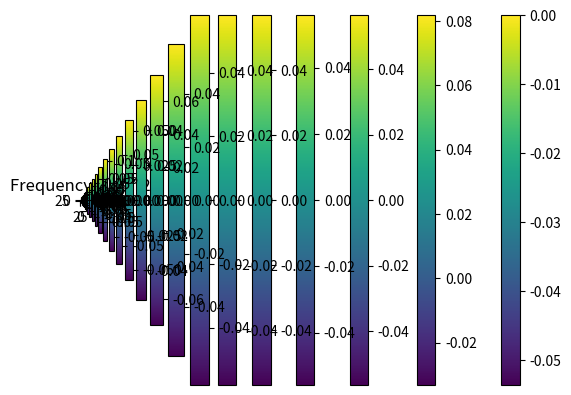

Source code (Python):
import numpy as np
import matplotlib.pyplot as plt
from scipy import linalg
import math

def laplacian_matrix(width, length, Vector, reduction = True):
    size = width*length
    right = np.diag(np.ones(size-1), 1)
    left = np.diag(np.ones(size-1), -1)
    up = np.diag(np.ones(size-width), width)
    down = np.diag(np.ones(size-width), -width)
    diag = -4*np.diag(np.ones(size))

    V_vector = Vector
    rows_to_del = []
    matrix = right + left + up + down + diag

    if reduction:
        k=0
        for i in V_vector:
            if i == 0:
                rows_to_del.append(k)
                
            k+=1
            
        while len(rows_to_del) > 0:
            last_element = rows_to_del[-1]
            matrix = np.delete(matrix, last_element, 0)
            matrix = np.delete(matrix, last_element, 1)

            rows_to_del.remove(last_element)
            
    print(matrix)
    return matrix


if __name__ == '__main__':
    width = 40              # Aantal grid points in breedte
    length = 40             # Als dit een cirle is, dan naar 40 zetten.
    l=2                     # lengte van drum, als je een circle van straal 1 wilt moet je hier 2 invoeren.
    dx = l/float(width)
    reduction = True        # Whether or not you want the matrix to be reducted, all zeros are gone
    circle = True          # Whether the domain is a circle or not

    if not circle:
        edgesgrid = np.zeros((width, length))
        for i in range(width):
            for j in range(length):
                if i % width != 0 and i % width != width -1 and j % length != 0 and j % length != length -1:
                    edgesgrid[i,j] = 1
    else:
        edgesgrid = np.zeros((width, width))
        for i in range(width):
            for j in range(width):
                if math.sqrt((i*dx*l-l)**2 + (j*dx*l-l)**2) < l:
                    edgesgrid[i,j] = 1
    edgesgrid = edgesgrid.flatten()

    Matrix1 = laplacian_matrix(width, length, edgesgrid)/dx**2
    Eigenvalues, EigenVectors = linalg.eig(Matrix1)

    index = 0
    for Eig in Eigenvalues:
        grid = np.zeros((width,length))
        k=0
        m=0
        for i in range(width):
            for j in range(length):
                if reduction:
                    if edgesgrid[m] == 1:
                        grid[i,j] = EigenVectors[:,index][k]
                        k+=1
                    m+=1
        index+=1
        
        if abs(Eig) <120:
            plt.imshow(grid, origin = 'lower')
            plt.title('Frequency = ' + str(abs(round(Eig,2))))
            plt.colorbar()
            plt.show()
